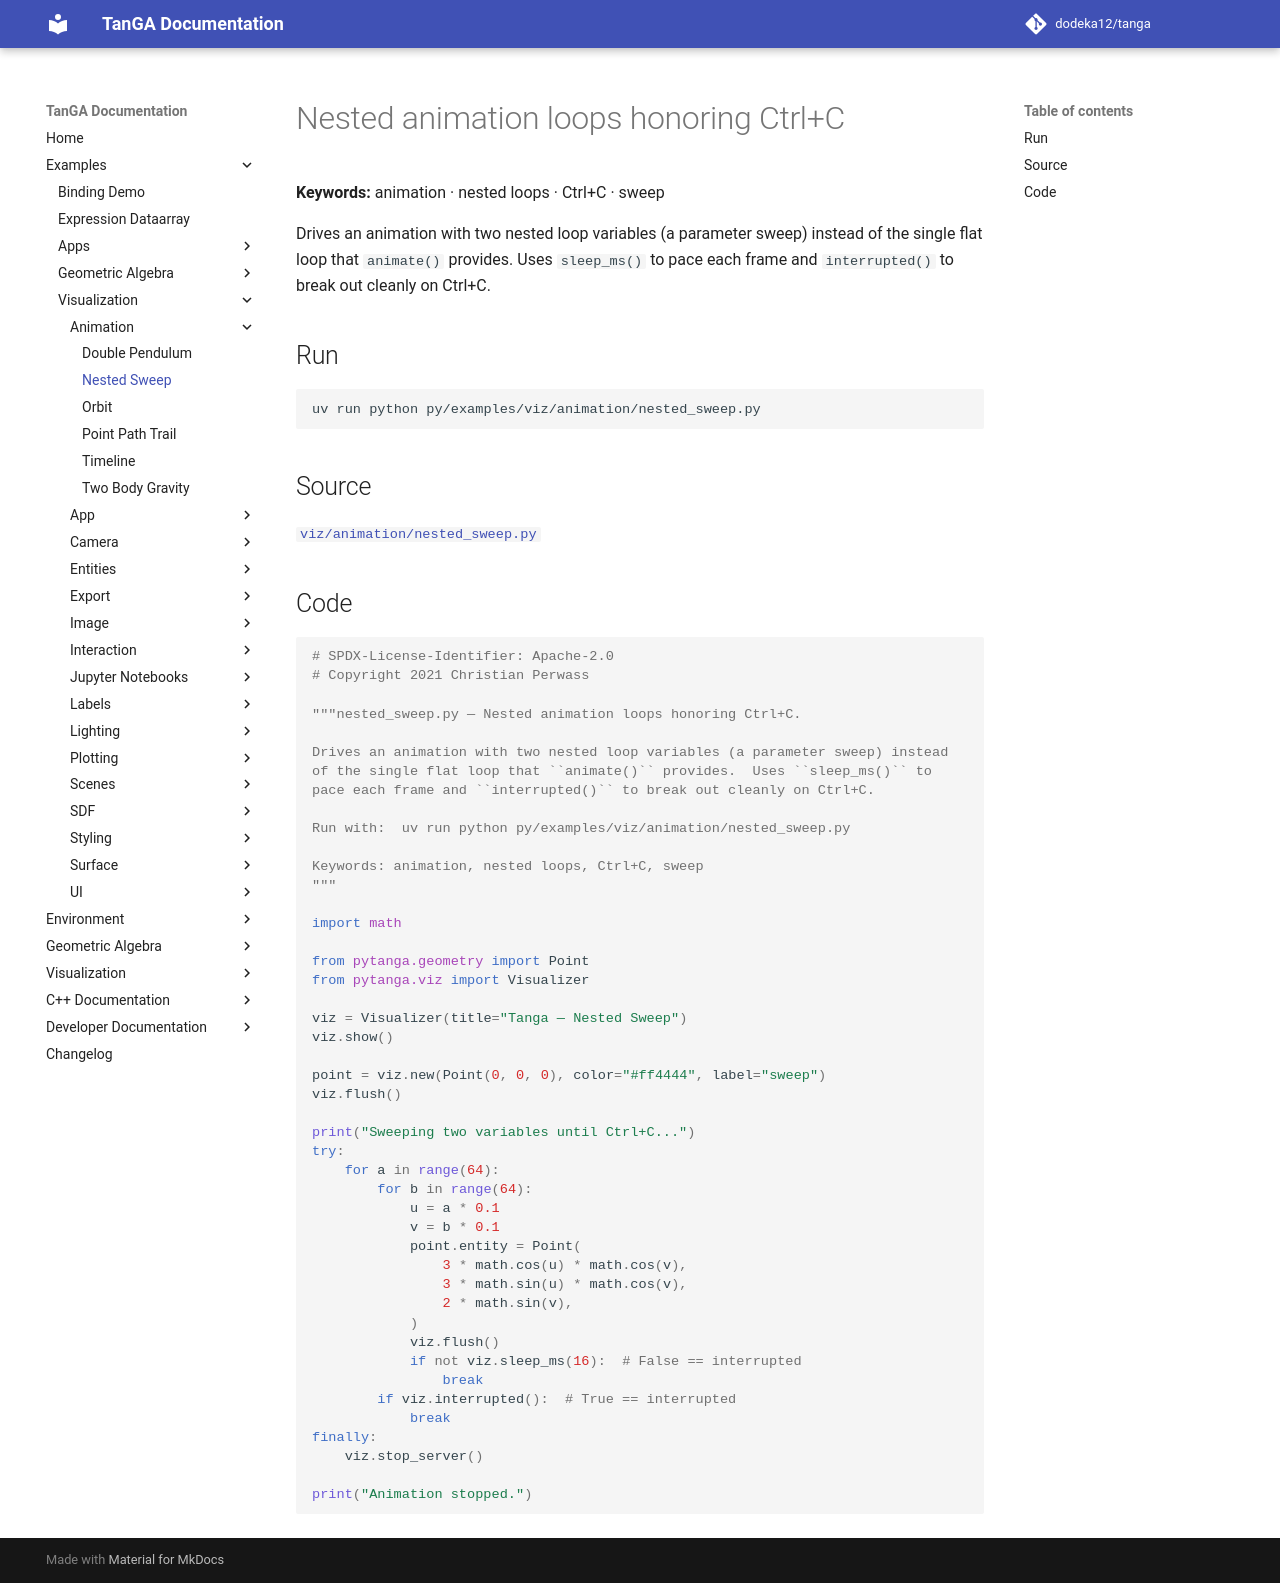

repository: dodeka12/tanga · page: v2.27.0-rc3/py/examples/viz/animation/nested_sweep/index.html · generator: mkdocs

# Nested animation loops honoring Ctrl+C

**Keywords:** animation · nested loops · Ctrl+C · sweep

Drives an animation with two nested loop variables (a parameter sweep) instead
of the single flat loop that `animate()` provides.  Uses `sleep_ms()` to
pace each frame and `interrupted()` to break out cleanly on Ctrl+C.

## Run

```bash
uv run python py/examples/viz/animation/nested_sweep.py
```

## Source

[`viz/animation/nested_sweep.py`](https://github.com/dodeka12/tanga/blob/main/py/examples/viz/animation/nested_sweep.py)

## Code

````python
# SPDX-License-Identifier: Apache-2.0
# Copyright 2021 Christian Perwass

"""nested_sweep.py — Nested animation loops honoring Ctrl+C.

Drives an animation with two nested loop variables (a parameter sweep) instead
of the single flat loop that ``animate()`` provides.  Uses ``sleep_ms()`` to
pace each frame and ``interrupted()`` to break out cleanly on Ctrl+C.

Run with:  uv run python py/examples/viz/animation/nested_sweep.py

Keywords: animation, nested loops, Ctrl+C, sweep
"""

import math

from pytanga.geometry import Point
from pytanga.viz import Visualizer

viz = Visualizer(title="Tanga — Nested Sweep")
viz.show()

point = viz.new(Point(0, 0, 0), color="#ff4444", label="sweep")
viz.flush()

print("Sweeping two variables until Ctrl+C...")
try:
    for a in range(64):
        for b in range(64):
            u = a * 0.1
            v = b * 0.1
            point.entity = Point(
                3 * math.cos(u) * math.cos(v),
                3 * math.sin(u) * math.cos(v),
                2 * math.sin(v),
            )
            viz.flush()
            if not viz.sleep_ms(16):  # False == interrupted
                break
        if viz.interrupted():  # True == interrupted
            break
finally:
    viz.stop_server()

print("Animation stopped.")
````
